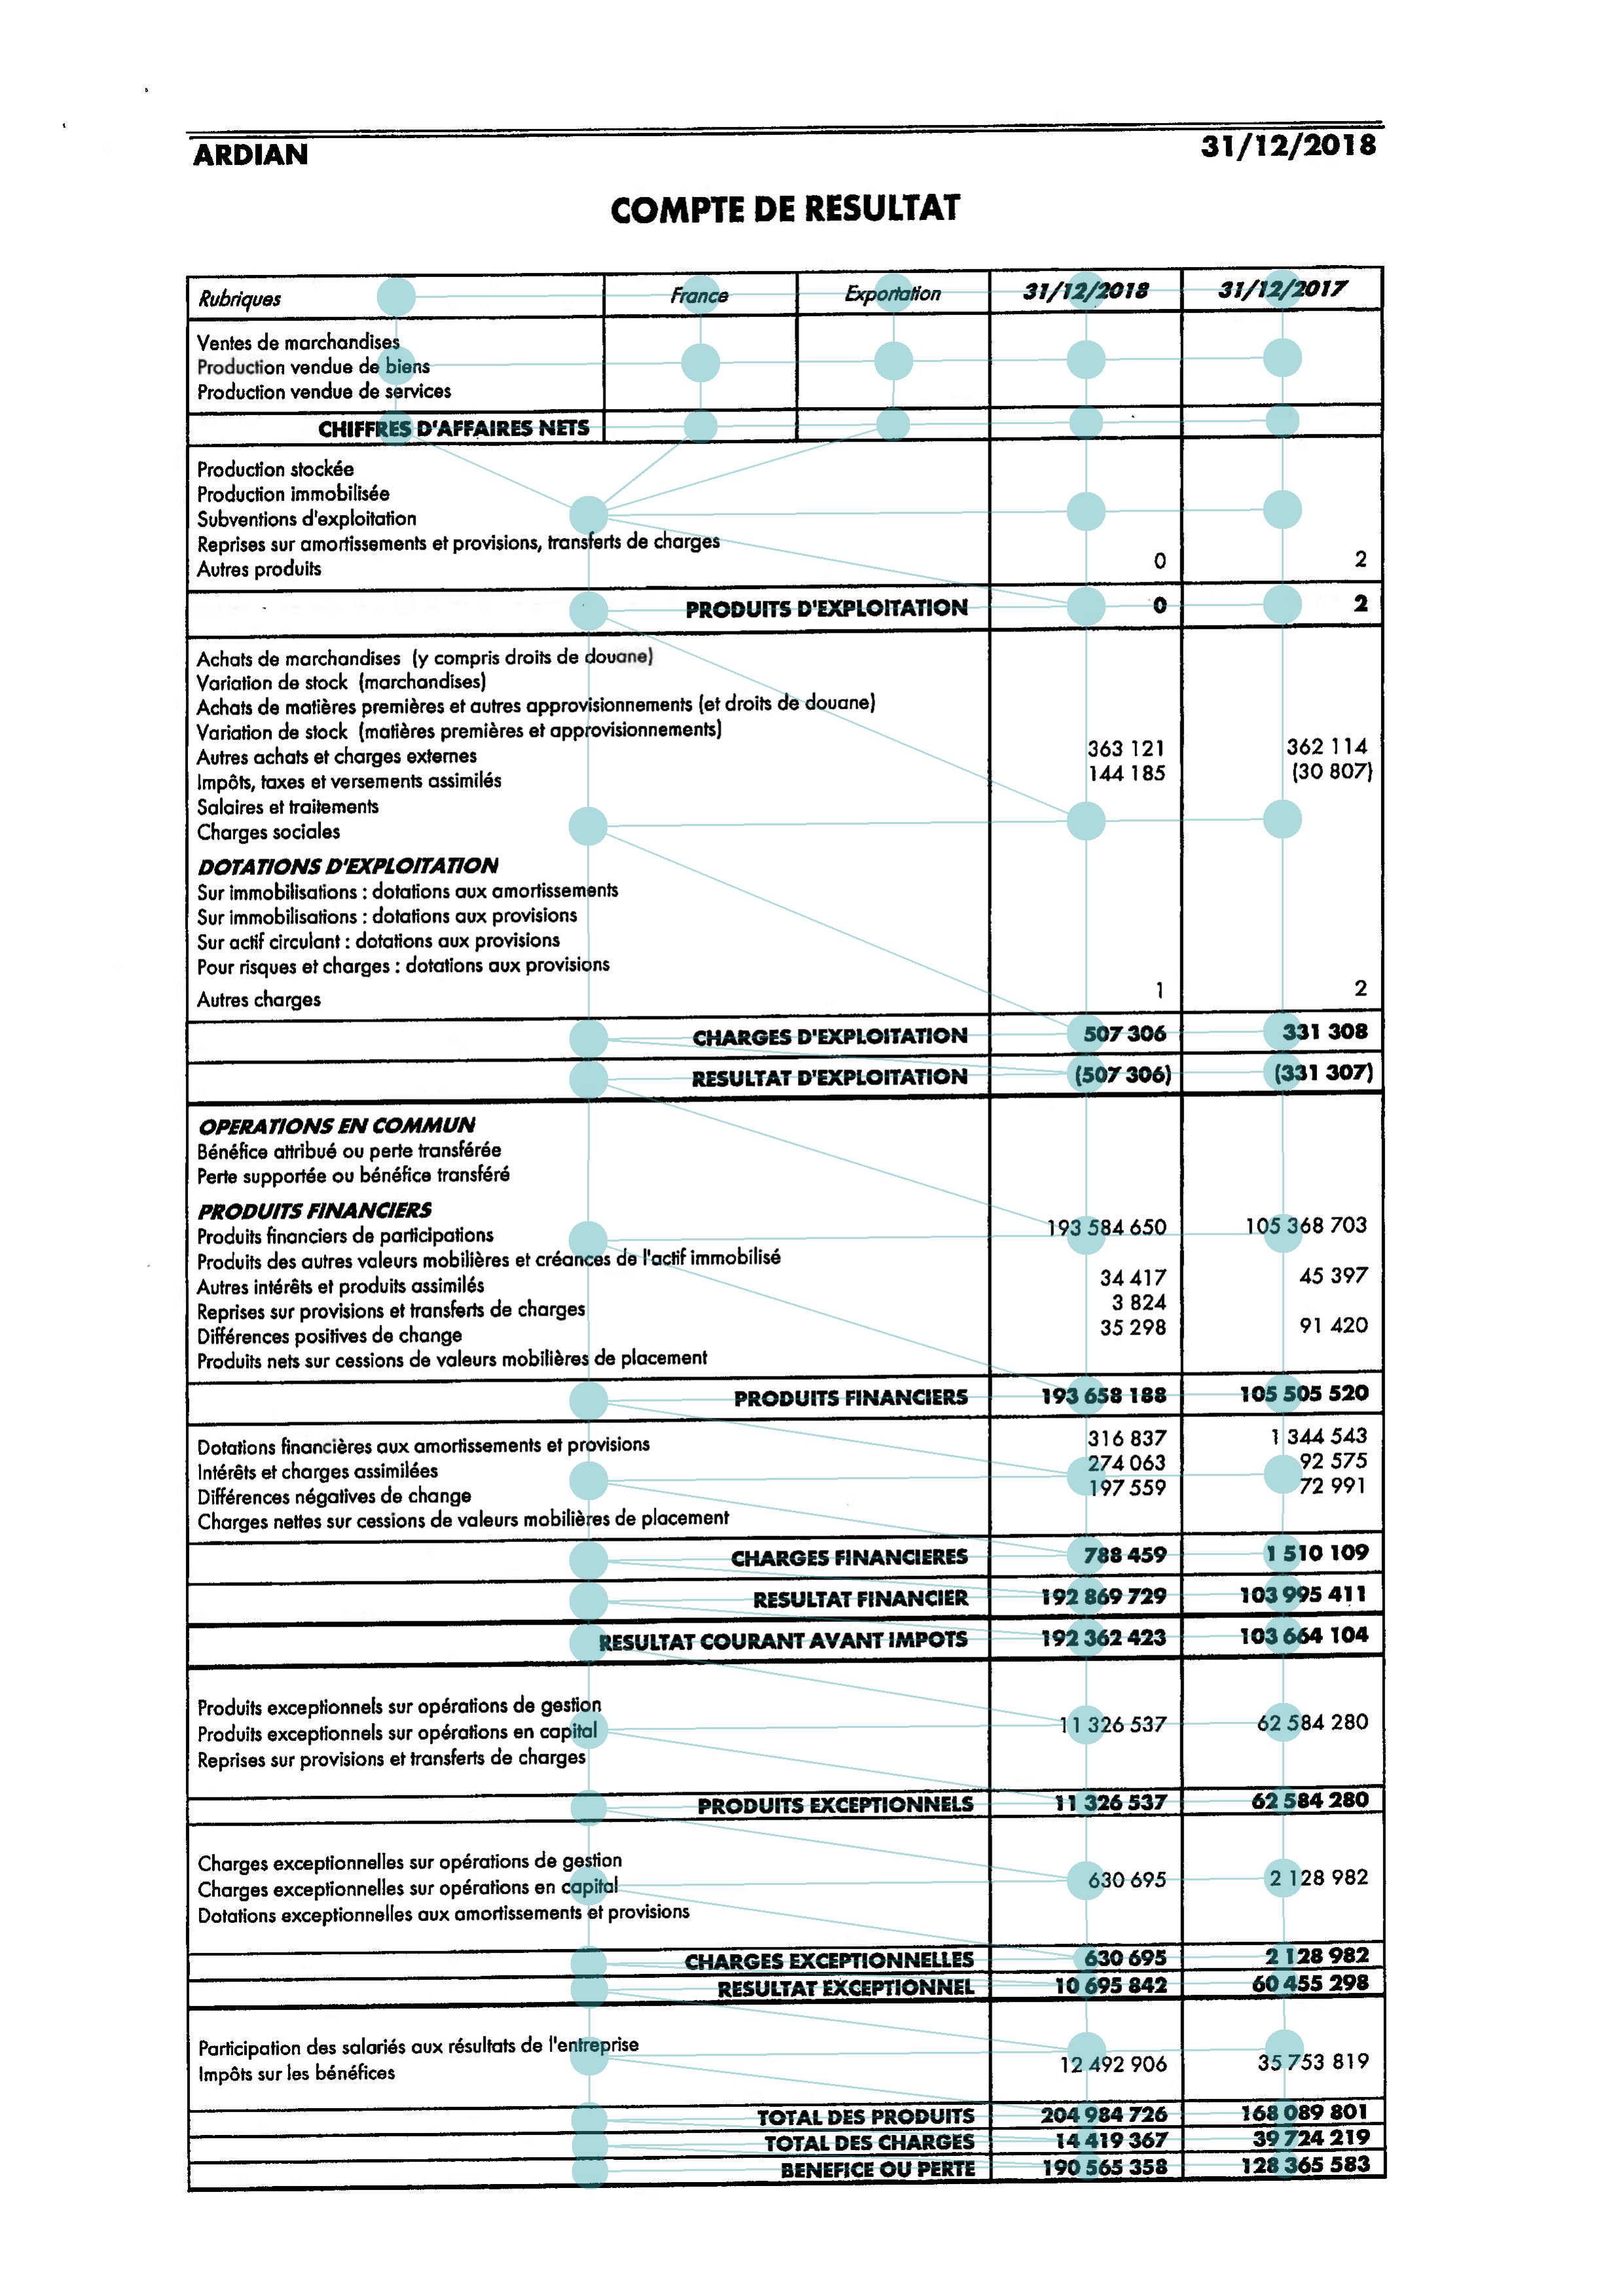

Values plotted in this chart, from the file beside it:
identifier; left; right; up; down
3; ; ; ; 12
3; ; ; 13; 
3; ; 42; ; 
3; ; 43; ; 
4; ; ; ; 14
4; ; ; 15; 
4; ; 32; ; 
4; ; 45; ; 
5; ; ; 6; 
5; ; ; ; 19
5; ; 34; ; 
5; ; 35; ; 
6; ; ; ; 5
6; ; ; 7; 
6; ; 35; ; 
6; ; 36; ; 
7; ; ; ; 6
7; ; ; 8; 
7; ; 36; ; 
7; ; 37; ; 
8; ; ; ; 7
8; ; ; 9; 
8; ; 37; ; 
8; ; 38; ; 
9; ; ; ; 8
9; ; ; 10; 
9; ; 38; ; 
9; ; 39; ; 
10; ; ; ; 9
10; ; ; 11; 
10; ; 39; ; 
10; ; 40; ; 
11; ; ; ; 10
11; ; ; 12; 
11; ; 40; ; 
11; ; 41; ; 
12; ; ; 3; 
12; ; ; ; 11
12; ; 41; ; 
12; ; 42; ; 
13; ; ; ; 3
13; ; ; 14; 
13; ; 43; ; 
13; ; 44; ; 
14; ; ; 4; 
14; ; ; ; 13
14; ; 44; ; 
14; ; 45; ; 
15; ; ; ; 4
15; ; ; 16; 
15; ; 32; ; 
15; ; 46; ; 
16; ; ; ; 15
16; ; ; 20; 
16; ; ; 27; 
16; ; ; 29; 
16; ; 46; ; 
16; ; 47; ; 
17; ; ; 18; 
17; ; ; ; 25
... 207 more rows
